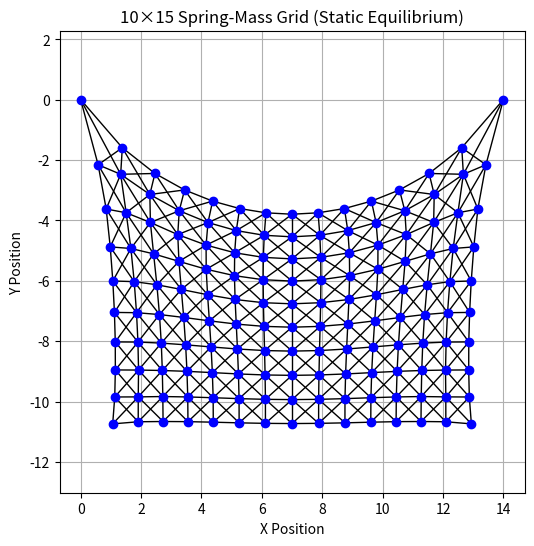

Here is the Python script that generated this plot:
import numpy as np
import matplotlib.pyplot as plt
import datetime

# --- Parameters ---
rows, cols = 10, 15
L0 = 1.0             # Rest length of springs
k = 200.0            # Spring constant
mass = 1.0           # Mass of each node
g = 9.8              # Gravity
alpha = 0.001         # Relaxation step size
max_iters = 10000
tolerance = 1e-4
damping = 10

# --- Initial positions ---
positions = np.zeros((rows, cols, 2))
for i in range(rows):
    for j in range(cols):
        positions[i, j] = np.array([j * L0, -i * L0])  # grid layout

# --- Fixed nodes (top-left and top-right) ---
fixed = np.zeros((rows, cols), dtype=bool)
fixed[0, 0] = True
fixed[0, -1] = True

# --- Spring connections ---
spring_pairs = []
for i in range(rows):
    for j in range(cols):
        for di, dj in [(1, 0), (0, 1), (1,1), (-1,1)]:  # vertical and horizontal neighbors
            ni, nj = i + di, j + dj
            if 0 <= ni < rows and 0 <= nj < cols:
                spring_pairs.append(((i, j), (ni, nj)))

# --- Relaxation loop ---
for step in range(max_iters):
    forces = np.zeros_like(positions)

    # Apply gravity
    for i in range(rows):
        for j in range(cols):
            if not fixed[i, j]:
                forces[i, j][1] -= mass * g

    # Compute spring forces
    for (i1, j1), (i2, j2) in spring_pairs:
        p1, p2 = positions[i1, j1], positions[i2, j2]
        delta = p1 - p2
        dist = np.linalg.norm(delta)
        if dist == 0:
            continue
        direction = delta / dist
        force = -k * (dist - L0) * direction
        if not fixed[i1, j1]:
            forces[i1, j1] += force
        if not fixed[i2, j2]:
            forces[i2, j2] -= force

    # Update positions only for non-fixed nodes
    for i, j in zip(*np.where(~fixed)):
        oldPosition = np.array([positions[i,j][0], positions[i,j][1]])
        positions[i, j] += alpha * forces[i, j]
        # Implement damping
        velocity = (positions[i, j] - oldPosition) * alpha
        # print(f"Velocity is {velocity}")
        positions[i, j] -= velocity * damping

    # Check convergence
    max_force = np.max(np.linalg.norm(forces[~fixed], axis=-1))
    if max_force < tolerance:
        print(f"Converged in {step} steps.")
        break
else:
    print("Did not converge.")

# --- Plot the final structure ---
plt.figure(figsize=(6, 6))
for (i1, j1), (i2, j2) in spring_pairs:
    p1 = positions[i1, j1]
    p2 = positions[i2, j2]
    plt.plot([p1[0], p2[0]], [p1[1], p2[1]], 'k-', lw=1)

# Plot the masses
for i in range(rows):
    for j in range(cols):
        plt.plot(positions[i, j][0], positions[i, j][1], 'bo')

plt.title(f"{rows}×{cols} Spring-Mass Grid (Static Equilibrium)")
plt.axis('equal')
plt.grid(True)
plt.xlabel("X Position")
plt.ylabel("Y Position")
# datetime.datetime.now()
plt.savefig(f"{rows}x{cols} {str(datetime.datetime.now())}.png")
# plt.show()
